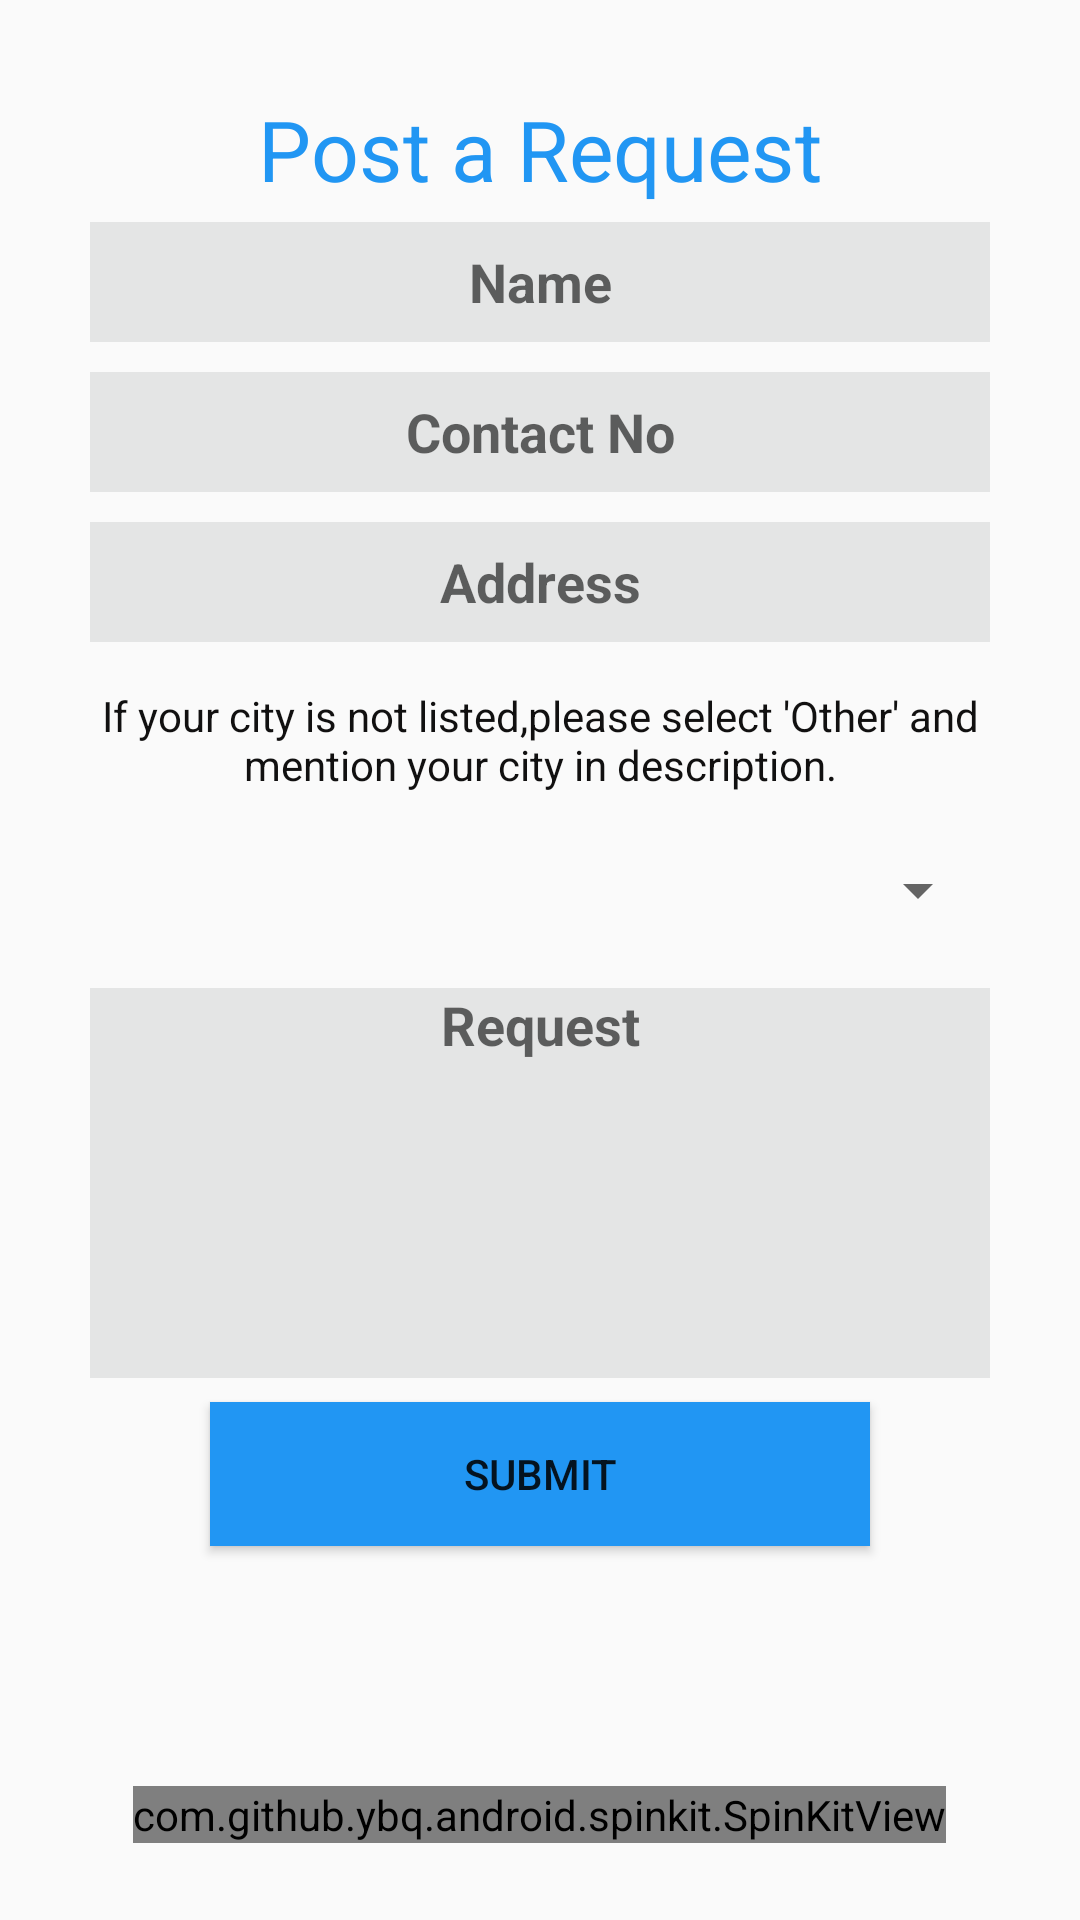

Reconstruct the res/layout file that produces this screen, plus the resources it refers to.
<!-- AndroidManifest.xml: application theme AppTheme -->
<!-- res/layout/fragment_post_a_request.xml -->
<ScrollView xmlns:android="http://schemas.android.com/apk/res/android"
    android:layout_width="match_parent"
    android:layout_height="match_parent"
    android:orientation="vertical">
<LinearLayout xmlns:android="http://schemas.android.com/apk/res/android"
    xmlns:tools="http://schemas.android.com/tools"
    android:layout_width="match_parent"
    android:layout_height="match_parent"
    android:orientation="vertical"
    android:screenOrientation="portrait"
    android:layout_marginRight="30dp"
    android:layout_marginLeft="30dp"
    android:layout_marginTop="20dp"
    android:gravity="center"
    tools:context="com.namaltechnologysolutions.bunny.bookbank.Fragment.Post_a_Request_Fragment">

    
<TextView
    android:layout_width="match_parent"
    android:layout_height="wrap_content"
    android:text="@string/post_a_request_headline"
    android:textColor="@color/skyColor"
    android:gravity="center"
    android:scaleX="2"
    android:scaleY="2"
    android:textStyle="normal"
    android:layout_marginTop="20dp"/>
    <EditText
        android:id="@+id/postARequestName"
        android:layout_width="match_parent"
        android:layout_height="40dp"
        android:hint="@string/Name"
        android:gravity="center"
        android:layout_marginTop="15dp"
        android:background="@color/gray"
        android:textStyle="bold"/>
    <EditText
        android:id="@+id/postARequestphoneNumber"
        android:layout_width="match_parent"
        android:layout_height="40dp"
        android:hint="@string/Phone_number"
        android:gravity="center"
        android:layout_marginTop="10dp"
        android:background="@color/gray"
        android:textStyle="bold"/>
    <EditText
        android:id="@+id/postARequestAddress"
        android:layout_width="match_parent"
        android:layout_height="40dp"
        android:hint="@string/address"
        android:gravity="center"
        android:layout_marginTop="10dp"
        android:background="@color/gray"
        android:textStyle="bold"/>

    <TextView
        android:gravity="center"
        android:layout_marginTop="15dp"
        android:layout_width="match_parent"
        android:layout_height="wrap_content"
        android:textColor="@color/black"
        android:text="@string/city_Selection_quote"
        />
    <Spinner
        android:layout_width="match_parent"
        android:layout_height="35dp"
        android:layout_marginTop="15dp"
        android:spinnerMode="dropdown"
        android:popupBackground="@color/gray"
        android:id="@+id/postARequestCitySpinner"
        >
    </Spinner>

<EditText
    android:id="@+id/postARequestDescription"
    android:layout_width="match_parent"
    android:layout_height="130dp"
    android:hint="@string/request"
    android:textStyle="bold"
    android:background="@color/gray"
    android:ellipsize="start"
    android:gravity="center_horizontal"
    android:layout_marginTop="15dp"/>
    <Button
        android:id="@+id/postARequestSubmitButton"
        android:layout_width="220dp"
        android:layout_height="wrap_content"
        android:textStyle="normal"
        android:layout_gravity="center"
        android:layout_marginTop="8dp"
        android:background="@color/skyColor"
        android:text="@string/submit"/>
    <com.github.ybq.android.spinkit.SpinKitView
        xmlns:app="http://schemas.android.com/apk/res-auto"
        android:id="@+id/post_A_Request_Progress_Bar"
        style="@style/SpinKitView.Wave"
        android:layout_width="wrap_content"
        android:layout_height="wrap_content"
        android:layout_gravity="center"
        android:layout_marginTop="80dp"
        app:SpinKit_Color="@color/skyColor" />

</LinearLayout>
</ScrollView>
<!-- resources referenced by this layout -->
<resources>
  <color name="black">#111010</color>
  <color name="gray">#e4e5e5</color>
  <color name="skyColor">#2196F3</color>
  <string name="Name">Name</string>
  <string name="Phone_number">Contact No</string>
  <string name="address">Address</string>
  <string name="city_Selection_quote">If your city is not listed,please select \'Other\' and mention your city in description.</string>
  <string name="post_a_request_headline">Post a Request</string>
  <string name="request">Request</string>
  <string name="submit">Submit</string>
  <style name="AppTheme" parent="Theme.AppCompat.Light.DarkActionBar">
          
          <item name="colorPrimary">@color/colorPrimary</item>
          <item name="colorPrimaryDark">@color/colorPrimaryDark</item>
          <item name="colorAccent">@color/colorAccent</item>
          <item name="skyColor">#2196F3</item>
          <item name="white">#FFFFFF</item>
          <item name="gray">#e4e5e5</item>
          <item name="darkGray">#C0C0C0</item>
          <item name="black">#111010</item>
          <item name="blue">#4a6ea9</item>
  
      </style>
  <color name="colorPrimary">#2196F3</color>
  <color name="colorPrimaryDark">#111010</color>
  <color name="colorAccent">#FF4081</color>
</resources>
